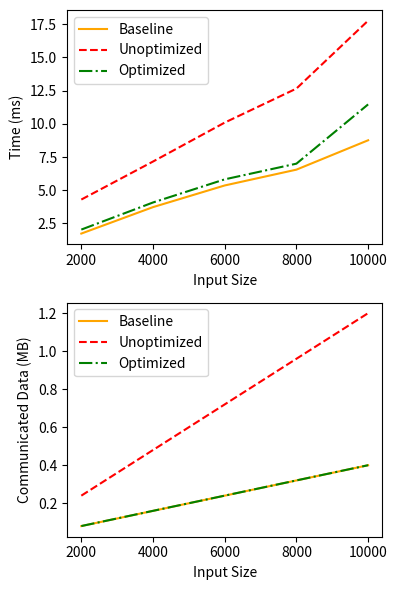

Here is the Python script that generated this plot:
import matplotlib.pyplot as plt

rawData = [(2000,1.74,4.30,2.04),(4000,3.73,7.16,4.08),(6000,5.36,10.09,5.82),(8000,6.55,12.65,7.00),(10000,8.76,17.76,11.46)]

names = ['Baseline','Unoptimized','Optimized']
linestyles = ['-','--','-.']
colors = ['orange','red','green']

sizes = []
times = ([],[],[])
comms = ([],[],[])
for datum in rawData:
  sizes.append(datum[0])
  for i in range(1,4):
    times[i-1].append(datum[i])
  Dim2 = datum[0]
  comms[0].append(40*Dim2/1e6)
  comms[1].append(120*Dim2/1e6)
  comms[2].append((40*Dim2+160)/1e6)

fig, axs = plt.subplots(2,1)
for i in range(3):
  axs[0].plot(sizes,times[i],label=names[i],linestyle=linestyles[i],color=colors[i])
  axs[1].plot(sizes,comms[i],label=names[i],linestyle=linestyles[i],color=colors[i])
for i in range(2):
  axs[i].legend(loc='upper left')
  axs[i].set_xlabel('Input Size')
axs[0].set_ylabel('Time (ms)')
axs[1].set_ylabel('Communicated Data (MB)')
fig.set_size_inches(4,6)
plt.tight_layout()
plt.show()
